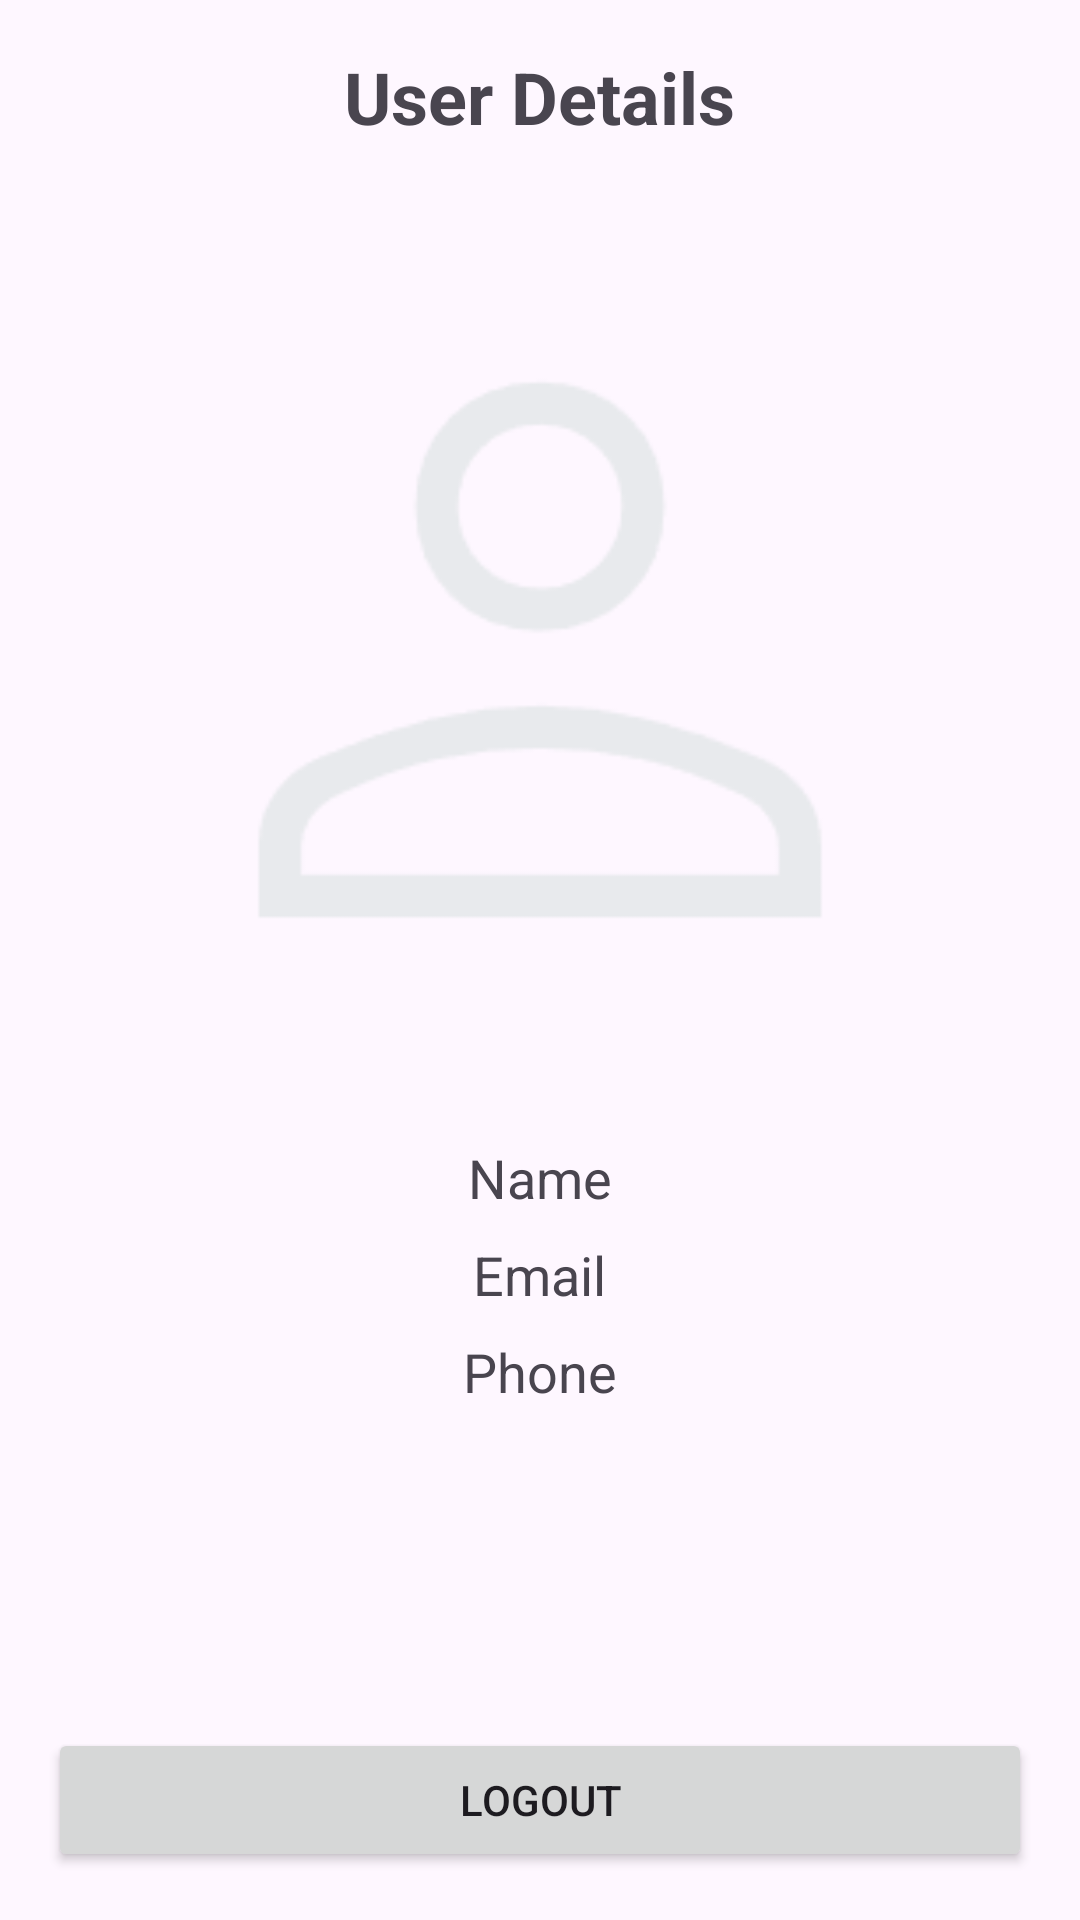

Here is an Android app screen rendered from its layout file. Give the layout XML and the strings, colors and styles it references.
<!-- AndroidManifest.xml: application theme Theme.RecordKeeper -->
<!-- res/layout/activity_user_info.xml -->
<?xml version="1.0" encoding="utf-8"?>
<RelativeLayout xmlns:android="http://schemas.android.com/apk/res/android"
    xmlns:tools="http://schemas.android.com/tools"
    android:layout_width="match_parent"
    android:layout_height="match_parent"
    tools:context=".UserInfoActivity"
    android:padding="16dp">

    
    <TextView
        android:id="@+id/userDetailsLabel"
        android:layout_width="wrap_content"
        android:layout_height="wrap_content"
        android:text="User Details"
        android:textSize="24sp"
        android:textStyle="bold"
        android:layout_centerHorizontal="true"
        android:layout_marginBottom="16dp"/>

    
    <ImageView
        android:id="@+id/userImageView"
        android:layout_width="300dp"
        android:layout_height="300dp"
        android:layout_below="@id/userDetailsLabel"
        android:layout_centerHorizontal="true"
        android:layout_marginBottom="16dp"
        android:src="@drawable/person_48"
        android:contentDescription="User Image"
        android:scaleType="centerCrop"/>

    
    <TextView
        android:id="@+id/nameTextView"
        android:layout_width="wrap_content"
        android:layout_height="wrap_content"
        android:text="Name"
        android:textSize="18sp"
        android:layout_below="@id/userImageView"
        android:layout_marginBottom="8dp"
        android:layout_centerHorizontal="true"/>

    
    <TextView
        android:id="@+id/emailTextView"
        android:layout_width="wrap_content"
        android:layout_height="wrap_content"
        android:text="Email"
        android:textSize="18sp"
        android:layout_below="@id/nameTextView"
        android:layout_marginBottom="8dp"
        android:layout_centerHorizontal="true"/>

    
    <TextView
        android:id="@+id/phoneTextView"
        android:layout_width="wrap_content"
        android:layout_height="wrap_content"
        android:text="Phone"
        android:textSize="18sp"
        android:layout_below="@id/emailTextView"
        android:layout_marginBottom="8dp"
        android:layout_centerHorizontal="true"/>

    
    <Button
        android:id="@+id/logoutButton"
        android:layout_width="match_parent"
        android:layout_height="wrap_content"
        android:text="Logout"
        android:layout_alignParentBottom="true"
        android:layout_centerHorizontal="true"
        android:layout_marginTop="16dp" />

</RelativeLayout>
<!-- resources referenced by this layout -->
<resources>
  <!-- drawable person_48: png bitmap (drawable, 4256 bytes) -->
  <style name="Theme.RecordKeeper" parent="Base.Theme.RecordKeeper" />
  <style name="Base.Theme.RecordKeeper" parent="Theme.Material3.DayNight.NoActionBar">
          
          
      </style>
</resources>
